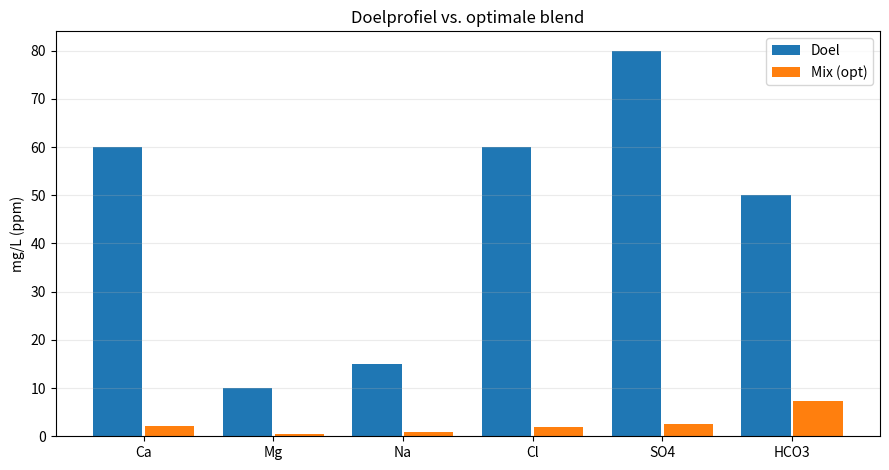
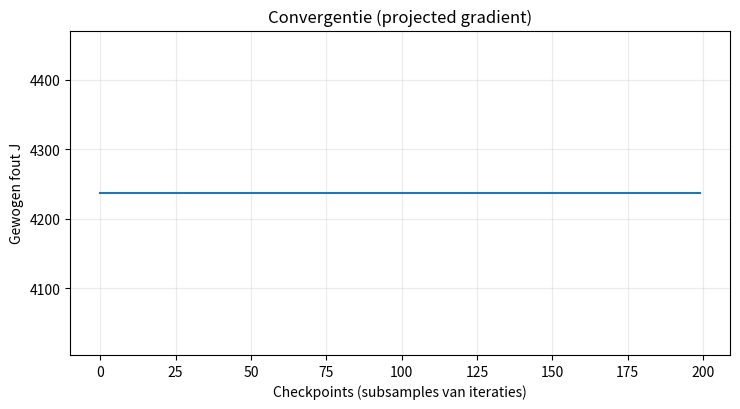

Write the Python code that produced these figures, in order.
import numpy as np
import matplotlib.pyplot as plt

IONS = ["Ca","Mg","Na","Cl","SO4","HCO3"]  # mg/L

# ===== Beschikbare waters (mg/L) =====
waters = {
    "CW":  {"Ca":35, "Mg":8,  "Na":15, "Cl":30, "SO4":40, "HCO3":120},
    "RO":  {"Ca":0,  "Mg":0,  "Na":0,  "Cl":0,  "SO4":0,  "HCO3":0},
    "BW":  {"Ca":80, "Mg":20, "Na":10, "Cl":15, "SO4":120,"HCO3":60},
}

# ===== Doelprofiel (mg/L) =====
target = {"Ca":60, "Mg":10, "Na":15, "Cl":60, "SO4":80, "HCO3":50}

# ===== Wegingen (belangrijkheid per ion) =====
# Groter = belangrijker in de optimalisatie.
weights = {"Ca":1, "Mg":1, "Na":0.5, "Cl":1, "SO4":1, "HCO3":1}

list(waters.keys())


def dict_to_vec(d, ions=IONS):
    return np.array([float(d.get(k,0.0)) for k in ions], dtype=float)

def vec_to_dict(v, ions=IONS):
    return {k: float(v[i]) for i,k in enumerate(ions)}

def mix_profile(water_matrix, x):
    # water_matrix: shape (Nwaters, Nions)
    # x: shape (Nwaters,), sum=1, x>=0
    return x @ water_matrix  # linear mix

def cost(water_matrix, x, target_vec, w_vec):
    m = mix_profile(water_matrix, x)
    diff = (m - target_vec)
    return float(np.sum(w_vec * diff * diff))

def project_to_simplex(v):
    """Project v onto the probability simplex: x>=0, sum(x)=1."""
    v = np.asarray(v, dtype=float)
    n = v.size
    u = np.sort(v)[::-1]
    cssv = np.cumsum(u) - 1
    ind = np.arange(1, n+1)
    cond = u - cssv/ind > 0
    if not np.any(cond):
        return np.ones(n)/n
    rho = ind[cond][-1]
    theta = cssv[cond][-1]/rho
    w = np.maximum(v - theta, 0)
    s = w.sum()
    if s == 0:
        return np.ones(n)/n
    return w/s

def projected_gradient_optimize(water_matrix, target_vec, w_vec, x0=None,
                               lr=1e-3, steps=4000, verbose=False):
    """Minimize weighted least squares on simplex using projected gradient descent."""
    N = water_matrix.shape[0]
    if x0 is None:
        x = np.ones(N)/N
    else:
        x = project_to_simplex(x0)

    A = water_matrix  # N x M
    t = target_vec    # M

    history = []
    checkpoints = max(1, steps//200)

    for i in range(steps):
        mix = x @ A                  # (M,)
        diff = (mix - t)             # (M,)
        grad = 2.0 * (A @ (w_vec * diff))  # (N,)
        x = project_to_simplex(x - lr * grad)

        if i % checkpoints == 0:
            history.append(cost(A, x, t, w_vec))
            if verbose and i % max(1, steps//20) == 0:
                print(i, history[-1], x)

    return x, np.array(history, dtype=float)


# Matrix opbouwen
water_names = list(waters.keys())
A = np.vstack([dict_to_vec(waters[name]) for name in water_names])  # N x M
t = dict_to_vec(target)
w = dict_to_vec(weights)

# Optimalisatie
x_opt, hist = projected_gradient_optimize(A, t, w, lr=2e-4, steps=8000)

mix_opt = mix_profile(A, x_opt)

print("=== Optimale volumefracties ===")
for name, xi in zip(water_names, x_opt):
    print(f"{name:>3s}: {xi*100:6.2f} %")

print("\n=== Resultaatprofiel (mg/L) ===")
for ion, val in zip(IONS, mix_opt):
    print(f"{ion:>5s}: {val:7.2f}   (doel {target[ion]:.1f})")

print(f"\nTotale gewogen fout J: {cost(A, x_opt, t, w):.3f}")


# Plot 1: doel vs mix
x = np.arange(len(IONS))
plt.figure(figsize=(9,4.8))
plt.bar(x-0.2, t, width=0.38, label="Doel")
plt.bar(x+0.2, mix_opt, width=0.38, label="Mix (opt)")
plt.xticks(x, IONS)
plt.ylabel("mg/L (ppm)")
plt.title("Doelprofiel vs. optimale blend")
plt.grid(True, axis="y", alpha=0.25)
plt.legend()
plt.tight_layout()
plt.show()

# Plot 2: convergence
plt.figure(figsize=(7.5,4.2))
plt.plot(np.arange(len(hist)), hist)
plt.xlabel("Checkpoints (subsamples van iteraties)")
plt.ylabel("Gewogen fout J")
plt.title("Convergentie (projected gradient)")
plt.grid(True, alpha=0.25)
plt.tight_layout()
plt.show()
